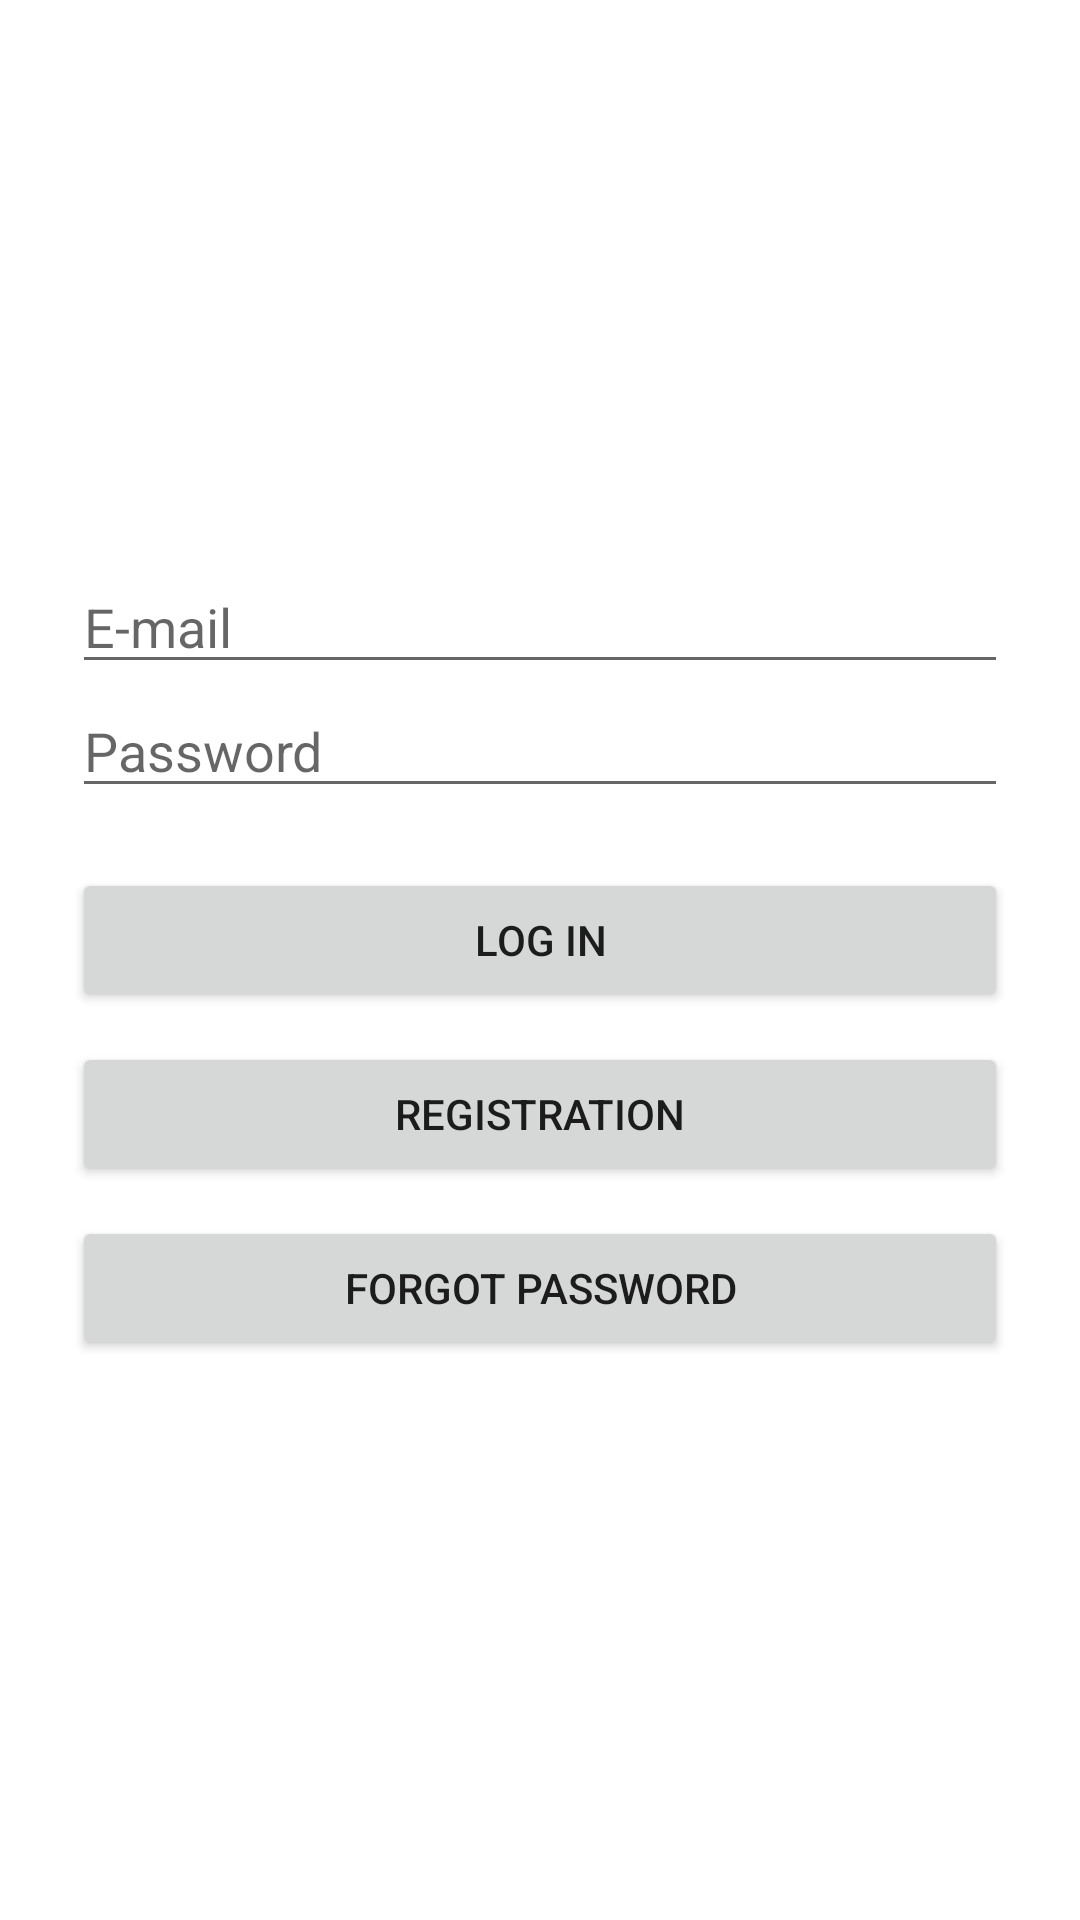

This screen was rendered from an Android layout file. Write that file and the resources it references.
<!-- AndroidManifest.xml: application theme Theme.AuthorizationPage -->
<!-- res/layout/activity_login.xml -->
<?xml version="1.0" encoding="utf-8"?>
<androidx.constraintlayout.widget.ConstraintLayout xmlns:android="http://schemas.android.com/apk/res/android"
    xmlns:app="http://schemas.android.com/apk/res-auto"
    xmlns:tools="http://schemas.android.com/tools"
    android:layout_width="match_parent"
    android:layout_height="match_parent"
    tools:context=".LoginActivity">

    <LinearLayout
        android:gravity="center"
        android:layout_width="match_parent"
        android:layout_height="match_parent"
        android:layout_marginStart="24dp"
        android:layout_marginEnd="24dp"
        android:orientation="vertical"
        app:layout_constraintBottom_toBottomOf="parent"
        app:layout_constraintEnd_toStartOf="parent"
        app:layout_constraintStart_toEndOf="parent"
        app:layout_constraintTop_toBottomOf="parent"
        app:layout_constraintVertical_bias="0.809">

        <EditText
            android:id="@+id/email"
            android:layout_width="match_parent"
            android:layout_height="wrap_content"
            android:ems="10"
            android:hint="E-mail"
            android:inputType="textEmailAddress" />

        <EditText
            android:id="@+id/password1"
            android:layout_width="match_parent"
            android:layout_height="wrap_content"
            android:ems="10"
            android:hint="Password"
            android:inputType="textPassword" />

        <Button
            android:id="@+id/login"
            android:layout_marginTop="20dp"
            android:layout_width="match_parent"
            android:layout_height="wrap_content"
            android:text="LOG IN" />

        <Button
            android:id="@+id/register1"
            android:layout_marginTop="10dp"
            android:layout_width="match_parent"
            android:layout_height="wrap_content"
            android:text="Registration" />

        <Button
            android:id="@+id/forgotpass"
            android:layout_marginTop="10dp"
            android:layout_width="match_parent"
            android:layout_height="wrap_content"
            android:text="Forgot Password" />
    </LinearLayout>
</androidx.constraintlayout.widget.ConstraintLayout>
<!-- resources referenced by this layout -->
<resources>
  <style name="Theme.AuthorizationPage" parent="Theme.MaterialComponents.DayNight.DarkActionBar">
          
          <item name="colorPrimary">@color/purple_500</item>
          <item name="colorPrimaryVariant">@color/purple_700</item>
          <item name="colorOnPrimary">@color/white</item>
          
          <item name="colorSecondary">@color/teal_200</item>
          <item name="colorSecondaryVariant">@color/teal_700</item>
          <item name="colorOnSecondary">@color/black</item>
          
          <item name="android:statusBarColor" tools:targetApi="l">?attr/colorPrimaryVariant</item>
          
      </style>
  <!-- not gathered from this repository: default colours our renderer supplied (Android Studio template values) -->
  <color name="purple_500">#FF6200EE</color>
  <color name="purple_700">#FF3700B3</color>
  <color name="teal_200">#FF03DAC5</color>
  <color name="teal_700">#FF018786</color>
  <color name="black">#FF000000</color>
  <color name="white">#FFFFFFFF</color>
</resources>
